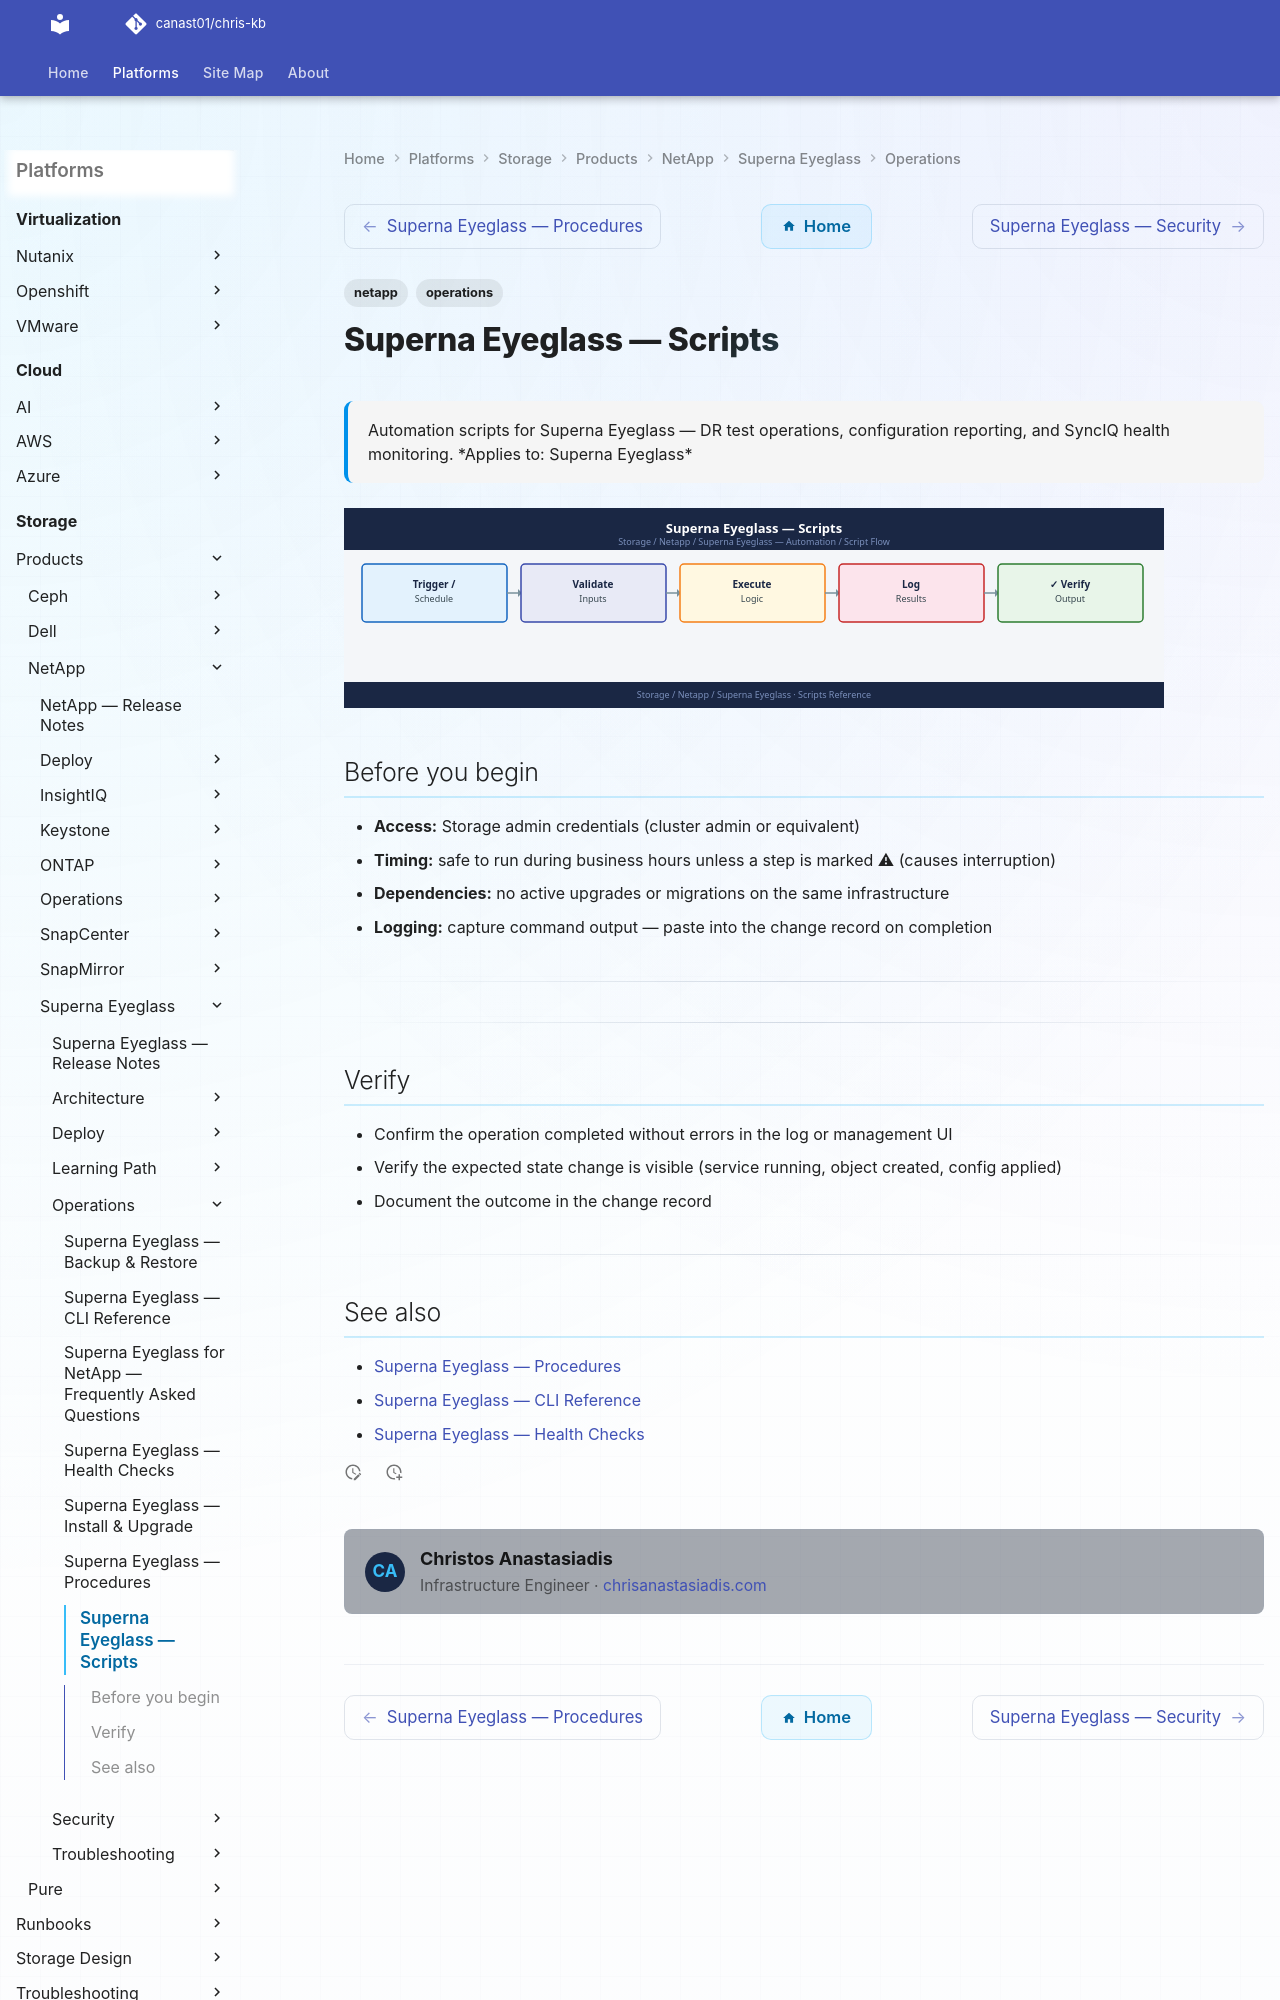

repository: canast01/chris-kb · page: storage/products/netapp/superna-eyeglass/operations/scripts/index.html · generator: mkdocs

---
tags:
  - netapp
  - operations
description: "Automation scripts for Superna Eyeglass — DR test operations, configuration reporting, and SyncIQ health monitoring."
---
# Superna Eyeglass — Scripts

<div class="kb-summary">
Automation scripts for Superna Eyeglass — DR test operations, configuration reporting, and SyncIQ health monitoring.

*Applies to: Superna Eyeglass*
</div>
![Superna Eyeglass — Scripts](../../../../../assets/storage-netapp-superna-eyeglass-operations-scripts.svg)
